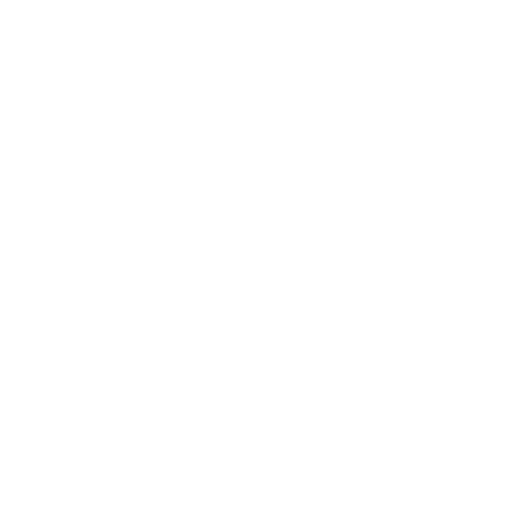
t = 0.00 s
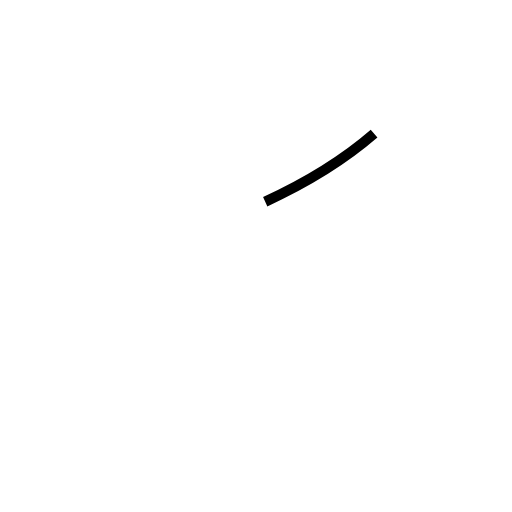
t = 0.38 s
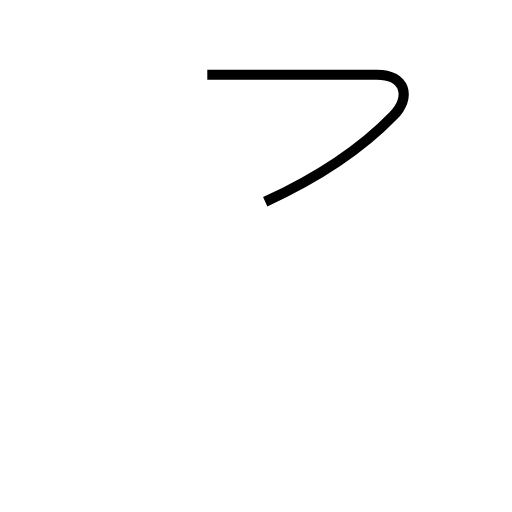
t = 1.13 s
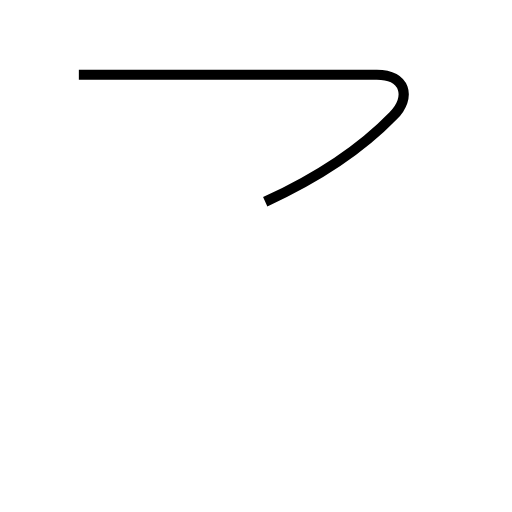
t = 1.51 s
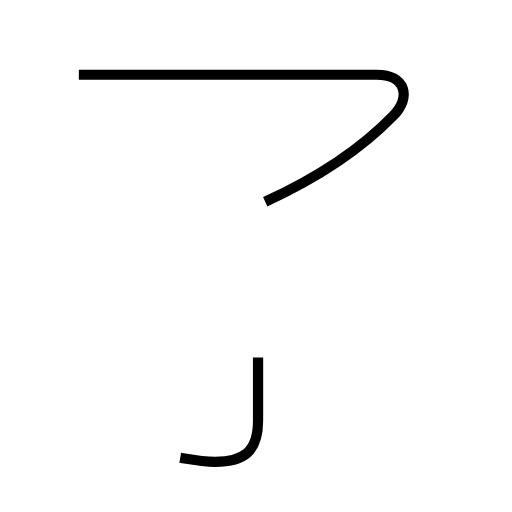
t = 2.00 s
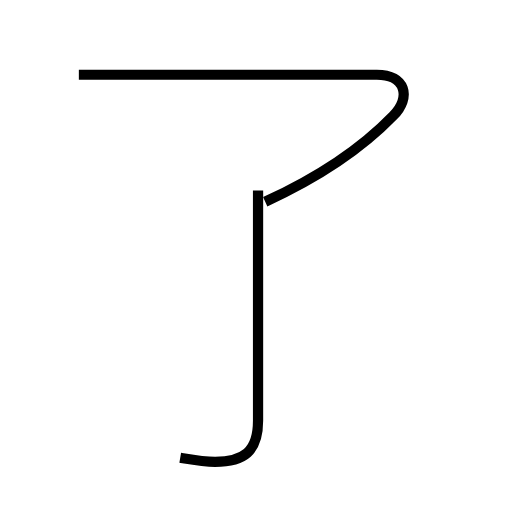
t = 2.49 s

The animated SVG that drew these frames (rendered in a browser with its animation timeline set to each time). Animation: 2 SMIL elements (animate=2); one cycle of 2.49 s.

<?xml version='1.0' encoding='utf-8'?>
<svg viewBox="0.0 -6.0 50.0 50.0" version="1.1" xmlns="http://www.w3.org/2000/svg"><rect x="-1000" y="-1000" width="2000" height="2000" stroke="white" fill="white" /><g style="fill:none;stroke:#000000;stroke-width:1"><path d="M 25.9 -24.3 C 30.7 -26.5 35.2 -29.4 38.4 -32.7 C 40.2 -34.5 39.6 -36.7 36.8 -36.7 L 7.7 -36.7 " transform="translate(0.0 38.0)" stroke-dasharray="50.268243478059965" stroke-dashoffset="50.268243478059965"><animate attributeName="stroke-dashoffset" from="50.268243478059965" to="0" dur="1.5080473043417988s" begin="0s; anim_end.end" fill="freeze" id="anim0" /></path><path d="M 17.6 0.7 C 18.8 0.9 19.9 1.1 21.0 1.1 C 23.8 1.1 25.2 0.1 25.2 -2.9 L 25.2 -25.4" transform="translate(0.0 38.0)" stroke-dasharray="32.66778004351573" stroke-dashoffset="32.66778004351573"><animate attributeName="stroke-dashoffset" from="32.66778004351573" to="0" dur="0.9800334013054718s" begin="anim0.end" fill="freeze" id="anim_end" /></path></g></svg>
